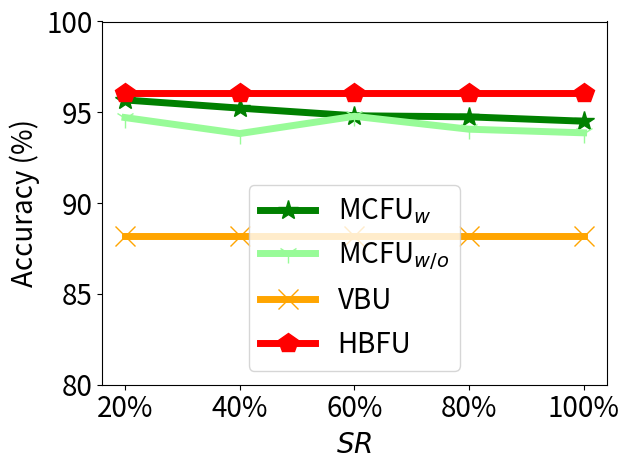

Here is the Python script that generated this plot:


import numpy as np
import matplotlib.pyplot as plt

epsilon = 3
beta = 1 / epsilon


x=[1, 2, 3, 4, 5]
# validation_for_plt =[97,95.8600, 94.9400, 93.5400, 93.2400]
# attack_for_plt=[0, 0.3524, 0, 0.1762, 0.1762]
# basic_for_plt=[99.8, 99.8, 99.8, 99.8, 99.8]

labels = ['20%', '40%', '60%', '80%', '100%']
unl_org = [97.35, 97.35, 97.35, 97.35, 97.35]

unl_hess_r = [96.04, 96.04, 96.04, 96.04, 96.04]
unl_vbu = [88.19,   88.19, 88.19, 88.19, 88.19]

unl_ss_w = [95.68, 95.23, 94.81, 94.75, 94.51]
unl_ss_wo = [94.71, 93.83, 94.78, 94.07, 93.87]



plt.figure()
l_w=5
m_s=15
#plt.figure(figsize=(8, 5.3))
#plt.plot(x, unl_fr, color='blue', marker='^', label='Retrain',linewidth=l_w, markersize=m_s)
plt.plot(x, unl_ss_w, color='g',  marker='*',  label='MCFU$_{w}$',linewidth=l_w, markersize=m_s)
plt.plot(x, unl_ss_wo, color='palegreen',  marker='1',  label='MCFU$_{w/o}$',linewidth=l_w, markersize=m_s)

plt.plot(x, unl_vbu, color='orange',  marker='x',  label='VBU',linewidth=l_w,  markersize=m_s)

plt.plot(x, unl_hess_r, color='r',  marker='p',  label='HBFU',linewidth=l_w, markersize=m_s)


#plt.plot(x, unl_vibu, color='silver',  marker='d',  label='VIBU',linewidth=4,  markersize=10)

# plt.plot(x, y_sa03, color='r',  marker='2',  label='AAAI21 A_acc, pr=0.3',linewidth=3, markersize=8)
# plt.plot(x, y_sa05, color='darkblue',  marker='4',  label='AAAI21 A_acc, pr=0.5',linewidth=3, markersize=8)
# plt.plot(x, y_ma03, color='darkviolet',  marker='3',  label='FedMC A_acc, pr=0.3',linewidth=3, markersize=8)
# plt.plot(x, y_ma05, color='cyan',  marker='p',  label='FedMC A_acc, pr=0.5',linewidth=3, markersize=8)


# plt.grid()
leg = plt.legend(fancybox=True, shadow=True)
# plt.xlabel('Malicious Client Ratio (%)' ,fontsize=16)
plt.ylabel('Accuracy (%)', fontsize=20)
my_y_ticks = np.arange(80, 101, 5)
plt.yticks(my_y_ticks, fontsize=20)
plt.xlabel('$\it{SR}$', fontsize=20)

plt.xticks(x, labels, fontsize=20)
# plt.title('CIFAR10 IID')
plt.legend(loc='best', fontsize=20)
plt.tight_layout()
#plt.title("MNIST")
plt.rcParams['figure.figsize'] = (2.0, 1)
plt.rcParams['image.interpolation'] = 'nearest'
plt.rcParams['figure.subplot.left'] = 0.11
plt.rcParams['figure.subplot.bottom'] = 0.08
plt.rcParams['figure.subplot.right'] = 0.977
plt.rcParams['figure.subplot.top'] = 0.969
plt.savefig('mnist_acc_epsilon_curve.png', dpi=200)
plt.show()